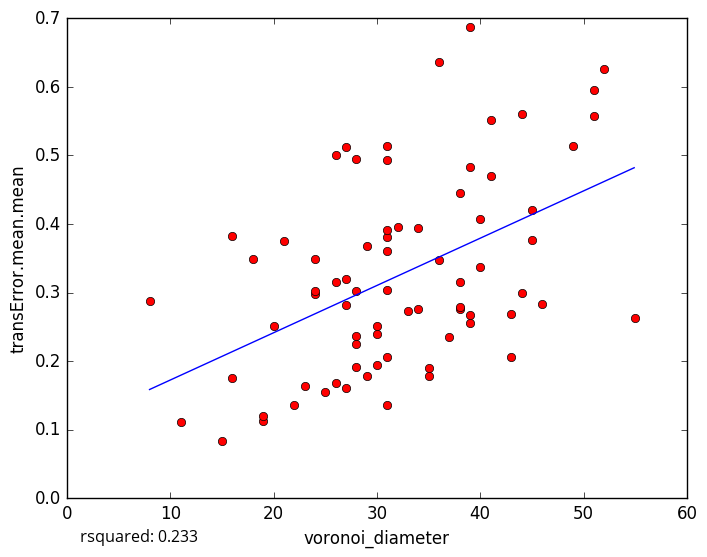

Values plotted in this chart, from the file beside it:
voronoi_diameter, transError.mean.mean
28, 0.4941
36, 0.3475
29, 0.178
11, 0.1115
22, 0.1357
26, 0.5005
39, 0.4835
38, 0.3147
39, 0.2668
31, 0.136
27, 0.1603
19, 0.1133
19, 0.1205
26, 0.1687
16, 0.1753
20, 0.251
39, 0.2551
38, 0.2757
41, 0.5509
24, 0.3487
51, 0.5567
44, 0.5606
21, 0.3756
31, 0.4934
18, 0.3492
27, 0.5119
16, 0.3829
45, 0.3767
43, 0.2062
37, 0.2345
30, 0.2505
36, 0.6358
44, 0.2989
55, 0.2635
38, 0.2792
41, 0.47
15, 0.08279
28, 0.2243
31, 0.3607
24, 0.2974
39, 0.6874
51, 0.5948
34, 0.2767
43, 0.268
34, 0.3943
40, 0.4073
28, 0.3019
40, 0.3378
24, 0.302
31, 0.3811
31, 0.2053
23, 0.1642
33, 0.2737
45, 0.4201
26, 0.3151
31, 0.3912
27, 0.3193
46, 0.2839
30, 0.1941
28, 0.1912
... 18 more rows
